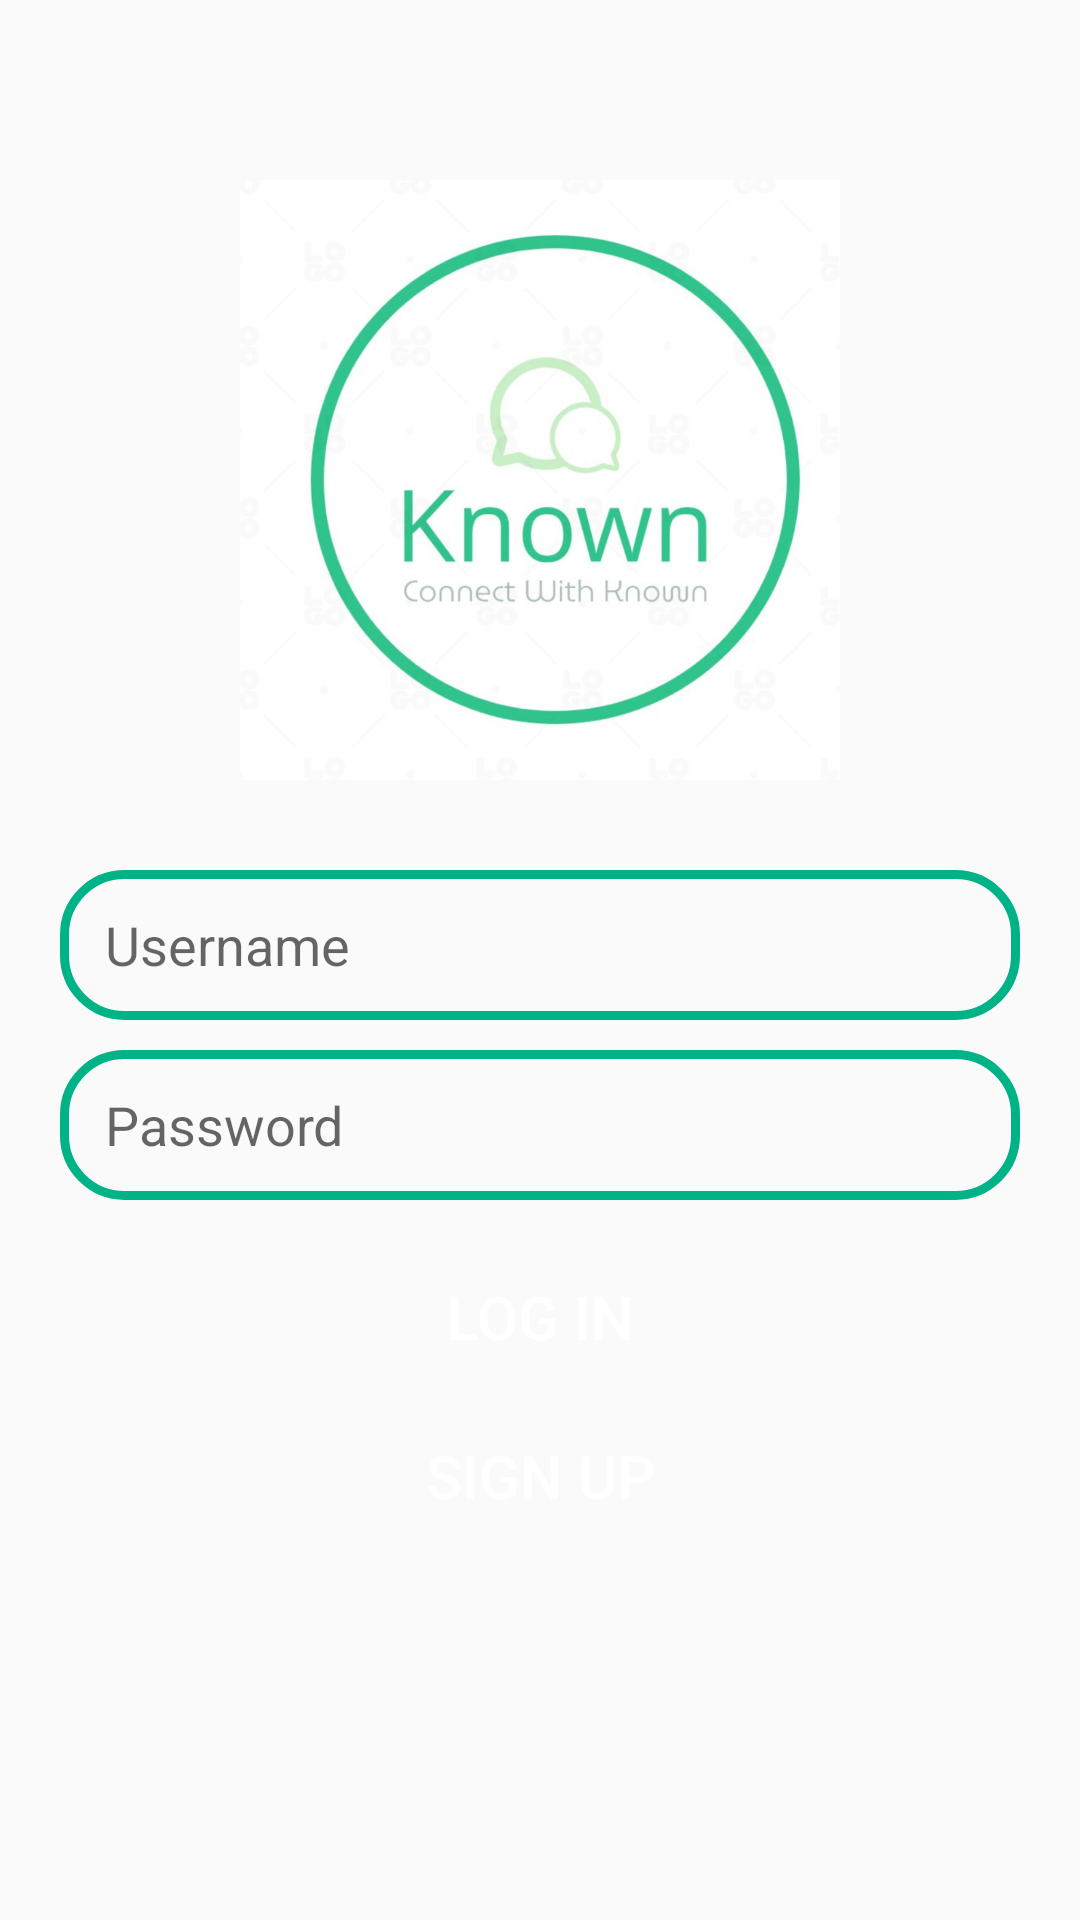

Produce the Android XML layout that renders to this screen, including the resource entries it uses.
<!-- AndroidManifest.xml: application theme Theme.KNOWN -->
<!-- res/layout/activity_login.xml -->
<?xml version="1.0" encoding="utf-8"?>
<RelativeLayout xmlns:android="http://schemas.android.com/apk/res/android"
    xmlns:app="http://schemas.android.com/apk/res-auto"
    xmlns:tools="http://schemas.android.com/tools"
    android:layout_width="match_parent"
    android:layout_height="match_parent"
    tools:context=".Login">

    <ImageView
        android:id="@+id/app_logo"
        android:layout_width="250dp"
        android:layout_height="200dp"
        android:src="@drawable/logo"
        android:layout_centerHorizontal="true"
        android:layout_marginTop="60dp"/>

    <EditText
        android:id="@+id/edt_email"
        android:layout_width="match_parent"
        android:layout_height="50dp"
        android:layout_below="@+id/app_logo"
        android:layout_marginTop="30dp"
        android:paddingLeft="15dp"
        android:background="@drawable/edt_background"
        android:hint="Username"
        android:layout_marginLeft="20dp"
        android:layout_marginRight="20dp"/>

    <EditText
        android:id="@+id/edt_password"
        android:layout_width="match_parent"
        android:layout_height="50dp"
        android:layout_below="@+id/edt_email"
        android:paddingLeft="15dp"
        android:background="@drawable/edt_background"
        android:layout_marginTop="10dp"
        android:hint="Password"
        android:layout_marginLeft="20dp"
        android:layout_marginRight="20dp"/>

    <Button
        android:id="@+id/btn_login"
        android:layout_width="140dp"
        android:layout_height="wrap_content"
        android:layout_below="@+id/edt_password"
        android:layout_centerHorizontal="true"
        android:layout_marginTop="15dp"
        android:background="@drawable/btn_background"
        android:text="Log in"
        android:textColor="@color/white"
        android:textSize="20dp" />
    <Button
        android:id="@+id/btn_signup"
        android:layout_width="140dp"
        android:layout_height="wrap_content"
        android:layout_below="@+id/btn_login"
        android:layout_centerHorizontal="true"
        android:layout_marginTop="5dp"
        android:background="@drawable/btn_background"
        android:text="Sign up"
        android:textColor="@color/white"
        android:textSize="20dp" />


</RelativeLayout>
<!-- resources referenced by this layout -->
<resources>
  <color name="white">#FFFFFFFF</color>
  <!-- drawable edt_background (drawable) -->
  <?xml version="1.0" encoding="utf-8"?>
  <shape xmlns:android="http://schemas.android.com/apk/res/android">
   <corners android:radius="20dp"/>
   <stroke android:color="@color/green" android:width="3dp"/>
  </shape>
  <!-- drawable logo: jpeg bitmap (drawable, 54821 bytes) -->
  <style name="Theme.KNOWN" parent="Theme.AppCompat.Light">
          
          <item name="colorPrimary">@color/purple_500</item>
          <item name="colorPrimaryVariant">@color/purple_700</item>
          <item name="colorOnPrimary">@color/white</item>
          
          <item name="colorSecondary">@color/teal_200</item>
          <item name="colorSecondaryVariant">@color/teal_700</item>
          <item name="colorOnSecondary">@color/black</item>
          
          <item name="android:statusBarColor">?attr/colorPrimaryVariant</item>
          
      </style>
  <color name="green">#00b386</color>
  <color name="purple_500">#FF6200EE</color>
  <color name="purple_700">#FF3700B3</color>
  <color name="teal_200">#FF03DAC5</color>
  <color name="teal_700">#FF018786</color>
  <color name="black">#FF000000</color>
</resources>
